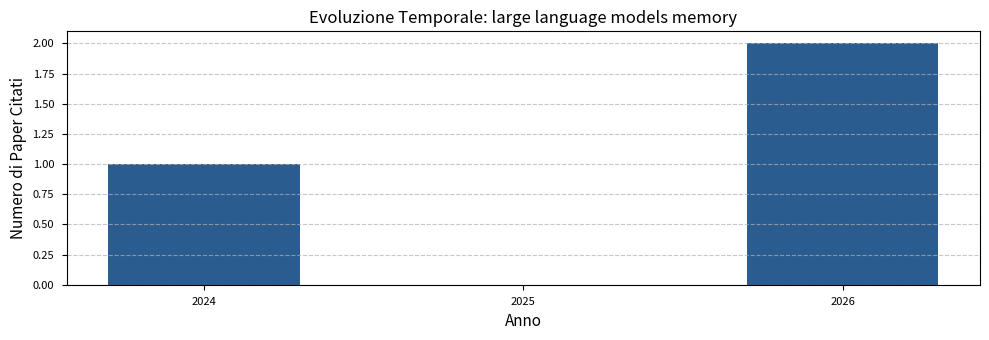
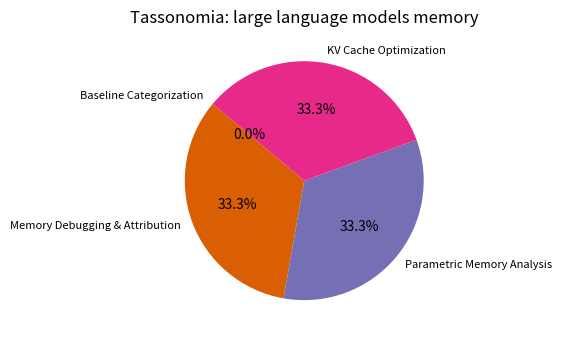

Generate these figures, in order, with matplotlib:
import os
import matplotlib.pyplot as plt

os.makedirs("figures", exist_ok=True)
plt.style.use('seaborn-v0_8-paper' if 'seaborn-v0_8-paper' in plt.style.available else 'default')
plt.rcParams.update({'font.size': 10, 'axes.labelsize': 11, 'axes.titlesize': 12, 'figure.titlesize': 14})

# ==============================================================================
# [ZONA AGENTE AI] MODIFICA ESCLUSIVAMENTE QUESTI DUE DIZIONARI E I TITOLI
# ==============================================================================
SURVEY_TITLE = "large language models memory"
TIMELINE_DATA = {"2024": 1, "2025": 0, "2026": 2}
TAXONOMY_DATA = {"Baseline Categorization": 0, "Memory Debugging & Attribution": 1, "Parametric Memory Analysis": 1, "KV Cache Optimization": 1}
# ==============================================================================
# [ZONA INTOCCABILE] NON MODIFICARE LA LOGICA DI PLOT SOTTOSTANTE
# ==============================================================================

def plot_publication_timeline():
    years, counts = list(TIMELINE_DATA.keys()), list(TIMELINE_DATA.values())
    fig, ax = plt.subplots(figsize=(10, 3.5))
    ax.bar(years, counts, color='#2b5c8f', width=0.6)
    ax.set_title(f"Evoluzione Temporale: {SURVEY_TITLE}")
    ax.set_xlabel("Anno")
    ax.set_ylabel("Numero di Paper Citati")
    ax.grid(axis='y', linestyle='--', alpha=0.7)
    if max(counts if counts else [0]) == 0: ax.set_ylim(0, 5)
    plt.tight_layout()
    plt.savefig("figures/timeline.png", dpi=300)
    plt.close()

def plot_taxonomy_distribution():
    labels, values = list(TAXONOMY_DATA.keys()), list(TAXONOMY_DATA.values())
    if sum(values) == 0: labels, values = ["Nessun dato"], [1]
    colors = ['#2b5c8f', '#d95f02', '#7570b3', '#e7298a', '#66a61e', '#ff7f0e', '#4e79a7', '#f28e2b', '#76b7b2', '#59a14f']
    fig, ax = plt.subplots(figsize=(6, 3.5))
    ax.pie(values, labels=labels, autopct='%1.1f%%', startangle=140, colors=colors[:len(labels)])
    ax.set_title(f"Tassonomia: {SURVEY_TITLE}")
    plt.tight_layout()
    plt.savefig("figures/taxonomy.png", dpi=300)
    plt.close()

if __name__ == "__main__":
    plot_publication_timeline()
    plot_taxonomy_distribution()
    print("[GENERATE_FIGURES] Grafici aggiornati in figures/")
